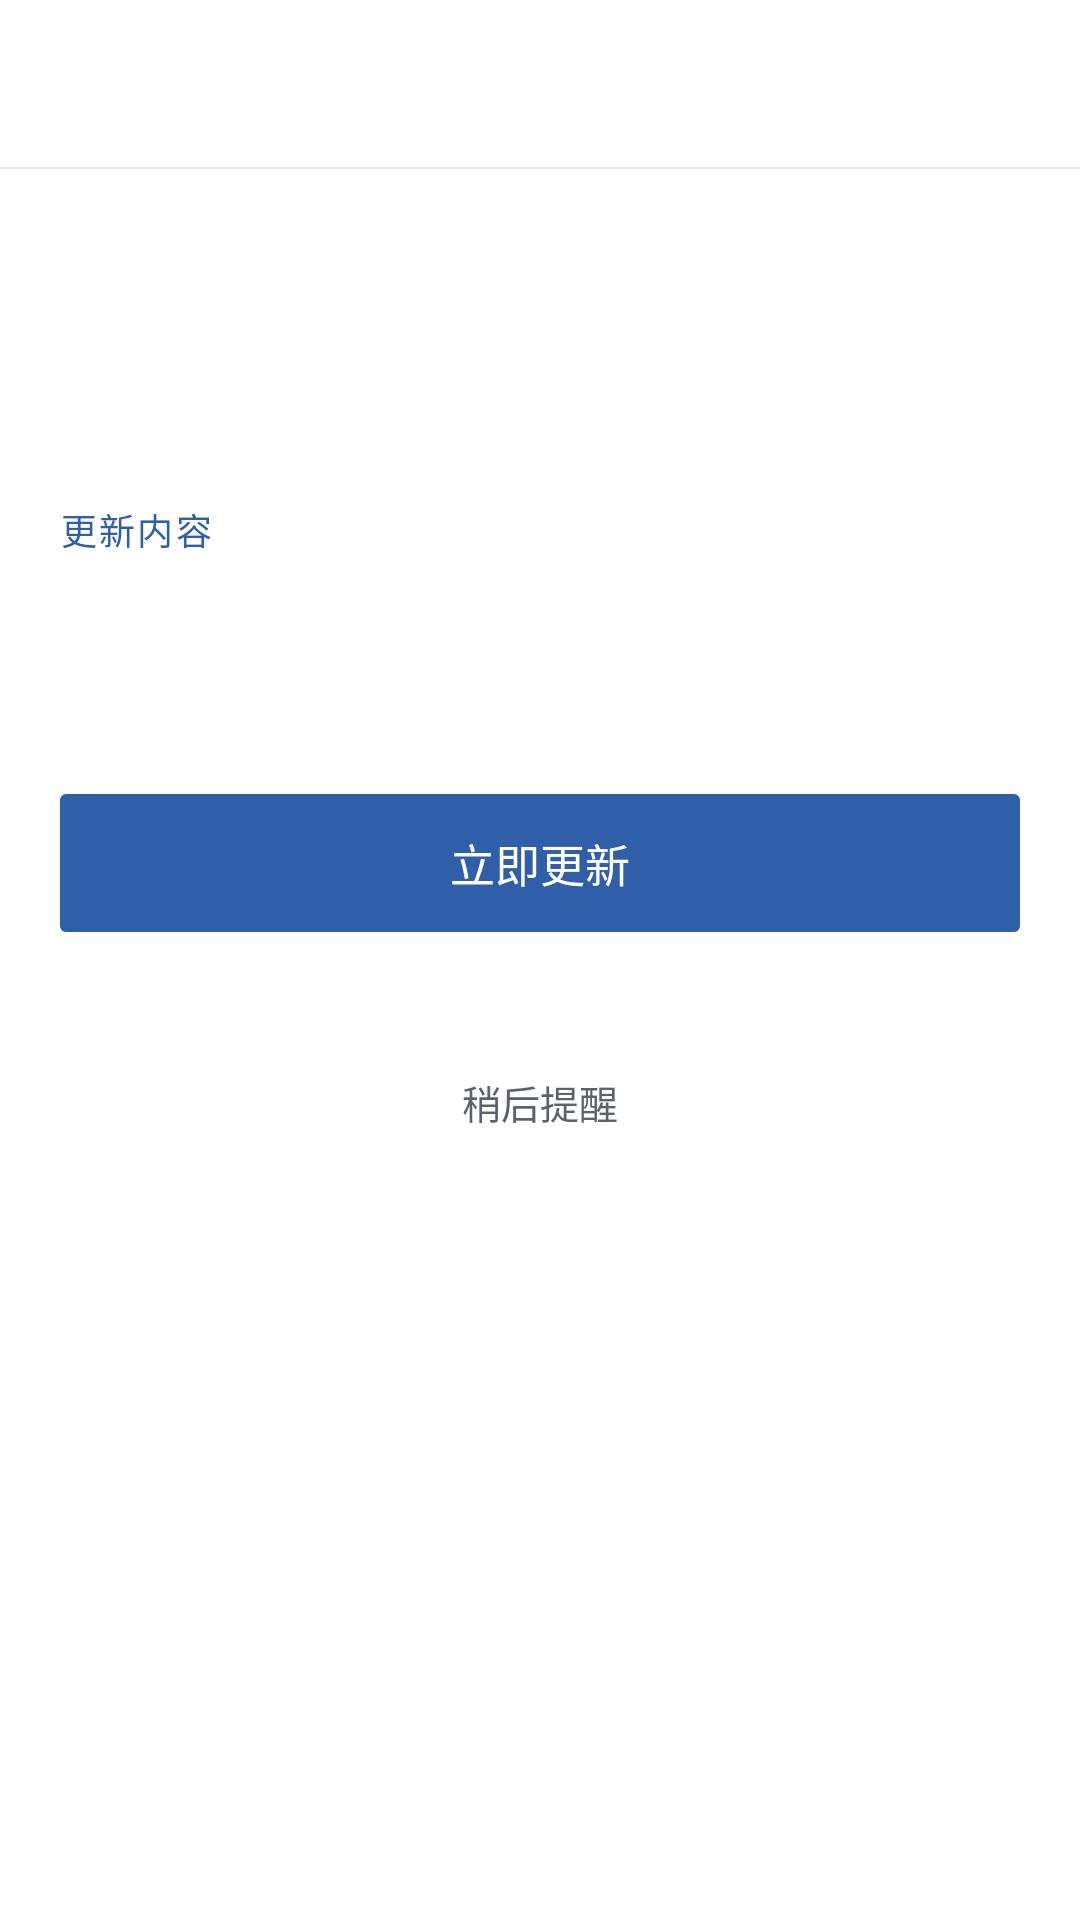

Write the Android layout XML for this screen, with the resource values it uses.
<!-- AndroidManifest.xml: application theme Theme.ZrinFile -->
<!-- res/layout/activity_update.xml -->
<?xml version="1.0" encoding="utf-8"?>
<LinearLayout xmlns:android="http://schemas.android.com/apk/res/android"
    xmlns:app="http://schemas.android.com/apk/res-auto"
    android:layout_width="match_parent"
    android:layout_height="match_parent"
    android:background="@color/window_bg"
    android:orientation="vertical">

    <androidx.appcompat.widget.Toolbar
        android:id="@+id/toolbar"
        android:layout_width="match_parent"
        android:layout_height="@dimen/toolbar_height"
        android:background="@drawable/bg_toolbar"
        app:titleTextAppearance="@style/TextAppearance.ZrinFile.ToolbarTitle" />

    <View style="@style/Widget.ZrinFile.Divider" />

    <ScrollView
        android:layout_width="match_parent"
        android:layout_height="0dp"
        android:layout_weight="1"
        android:fillViewport="true">

        <LinearLayout
            android:layout_width="match_parent"
            android:layout_height="wrap_content"
            android:orientation="vertical"
            android:paddingLeft="20dp"
            android:paddingTop="28dp"
            android:paddingRight="20dp"
            android:paddingBottom="24dp">

            <TextView
                android:id="@+id/update_version"
                android:layout_width="wrap_content"
                android:layout_height="wrap_content"
                android:fontFamily="sans-serif-medium"
                android:textColor="@color/text_primary"
                android:textSize="26sp" />

            <TextView
                android:id="@+id/update_current"
                android:layout_width="wrap_content"
                android:layout_height="wrap_content"
                android:layout_marginTop="6dp"
                android:textColor="@color/text_tertiary"
                android:textSize="12sp" />

            <TextView
                android:layout_width="wrap_content"
                android:layout_height="wrap_content"
                android:layout_marginTop="26dp"
                android:fontFamily="sans-serif-medium"
                android:letterSpacing="0.06"
                android:text="更新内容"
                android:textColor="@color/accent"
                android:textSize="12sp" />

            <TextView
                android:id="@+id/update_notes"
                android:layout_width="match_parent"
                android:layout_height="wrap_content"
                android:layout_marginTop="10dp"
                android:lineSpacingExtra="6dp"
                android:textColor="@color/text_secondary"
                android:textIsSelectable="true"
                android:textSize="14sp" />

            <ProgressBar
                android:id="@+id/update_progress"
                style="?android:attr/progressBarStyleHorizontal"
                android:layout_width="match_parent"
                android:layout_height="3dp"
                android:layout_marginTop="30dp"
                android:max="100"
                android:progressBackgroundTint="@color/surface_sunken"
                android:progressTint="@color/accent"
                android:visibility="gone" />

            <TextView
                android:id="@+id/update_status"
                android:layout_width="match_parent"
                android:layout_height="wrap_content"
                android:layout_marginTop="10dp"
                android:textColor="@color/text_tertiary"
                android:textSize="12sp" />

            <Button
                android:id="@+id/update_button"
                android:layout_width="match_parent"
                android:layout_height="46dp"
                android:layout_marginTop="24dp"
                android:background="@drawable/bg_button_primary"
                android:stateListAnimator="@null"
                android:text="立即更新"
                android:textAllCaps="false"
                android:textColor="#FFFFFF"
                android:textSize="15sp" />

            <TextView
                android:id="@+id/update_source"
                android:layout_width="match_parent"
                android:layout_height="wrap_content"
                android:layout_marginTop="14dp"
                android:gravity="center"
                android:textColor="@color/text_tertiary"
                android:textSize="11sp" />

            <Button
                android:id="@+id/update_later"
                android:layout_width="match_parent"
                android:layout_height="44dp"
                android:layout_marginTop="6dp"
                android:background="?attr/selectableItemBackground"
                android:stateListAnimator="@null"
                android:text="稍后提醒"
                android:textAllCaps="false"
                android:textColor="@color/text_secondary"
                android:textSize="13sp" />
        </LinearLayout>
    </ScrollView>
</LinearLayout>
<!-- resources referenced by this layout -->
<resources>
  <color name="accent">#2F5FA8</color>
  <color name="surface_sunken">#F1F2F4</color>
  <color name="text_primary">#17181B</color>
  <color name="text_secondary">#5D626A</color>
  <color name="text_tertiary">#8A8F97</color>
  <color name="window_bg">#FFFFFF</color>
  <dimen name="toolbar_height">56dp</dimen>
  <!-- drawable bg_button_primary (drawable) -->
  <?xml version="1.0" encoding="utf-8"?>
  <selector xmlns:android="http://schemas.android.com/apk/res/android">
      <item android:state_pressed="true">
          <shape android:shape="rectangle">
              <solid android:color="@color/accent_pressed" />
              <corners android:radius="2dp" />
          </shape>
      </item>
      <item>
          <shape android:shape="rectangle">
              <solid android:color="@color/accent" />
              <corners android:radius="2dp" />
          </shape>
      </item>
  </selector>
  <!-- drawable bg_toolbar (drawable) -->
  <?xml version="1.0" encoding="utf-8"?>
  <layer-list xmlns:android="http://schemas.android.com/apk/res/android">
      <item>
          <shape android:shape="rectangle">
              <solid android:color="@color/divider" />
          </shape>
      </item>
      <item android:bottom="1px">
          <shape android:shape="rectangle">
              <solid android:color="@color/toolbar" />
          </shape>
      </item>
  </layer-list>
  <style name="TextAppearance.ZrinFile.ToolbarTitle" parent="TextAppearance.AppCompat.Widget.ActionBar.Title">
          <item name="android:textSize">17sp</item>
          <item name="android:textColor">@color/text_primary</item>
          <item name="android:fontFamily">sans-serif-medium</item>
      </style>
  <style name="Widget.ZrinFile.Divider" parent="">
          <item name="android:layout_width">match_parent</item>
          <item name="android:layout_height">1px</item>
          <item name="android:background">@color/divider</item>
      </style>
  <style name="Theme.ZrinFile" parent="Theme.AppCompat.DayNight.NoActionBar">
          <item name="colorPrimary">@color/accent</item>
          <item name="colorPrimaryDark">@color/status_bar</item>
          <item name="colorAccent">@color/accent</item>
          <item name="android:windowBackground">@color/window_bg</item>
          <item name="android:statusBarColor">@color/status_bar</item>
          <item name="android:navigationBarColor">@color/nav_bar</item>
          <item name="android:textColorPrimary">@color/text_primary</item>
          <item name="android:textColorSecondary">@color/text_secondary</item>
          <item name="android:popupMenuStyle">@style/ZrinFilePopupMenu</item>
          <item name="android:windowAnimationStyle">@style/ZrinFileWindowAnimation</item>
          <item name="android:colorControlNormal">@color/icon</item>
          <item name="android:colorControlActivated">@color/accent</item>
      </style>
  <color name="accent_pressed">#254C87</color>
  <color name="divider">#E6E7EA</color>
  <color name="toolbar">#FFFFFF</color>
  <color name="status_bar">#3A3C41</color>
  <color name="nav_bar">#26282C</color>
  <style name="ZrinFilePopupMenu" parent="Widget.AppCompat.PopupMenu">
          <item name="android:popupBackground">@color/surface</item>
          <item name="android:textColor">@color/text_primary</item>
      </style>
  <style name="ZrinFileWindowAnimation">
          <item name="android:activityOpenEnterAnimation">@anim/activity_in</item>
          <item name="android:activityOpenExitAnimation">@anim/activity_hold</item>
          <item name="android:activityCloseEnterAnimation">@anim/activity_hold</item>
          <item name="android:activityCloseExitAnimation">@anim/activity_out</item>
      </style>
  <color name="icon">#4A4F57</color>
  <color name="surface">#FFFFFF</color>
</resources>
